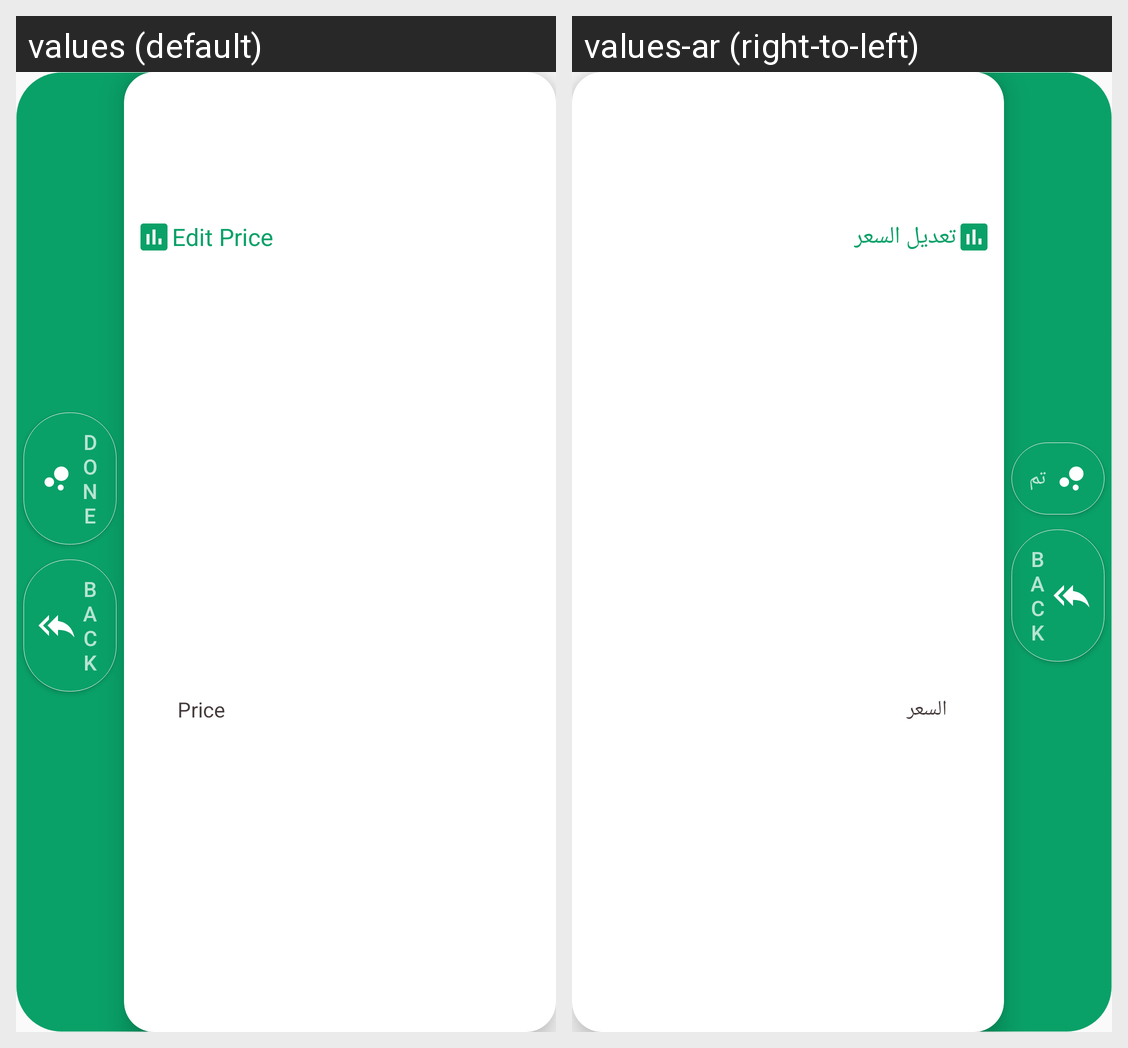

The same Android screen rendered under two of its app's locales, left to right. List the strings drawn on it with the default value and each locale's translation.
Android screen res/layout/price_dialog.xml rendered under 2 locales, left to right: values (default), values-ar (right-to-left). Device: Nexus 5 (rendered at 1080×1920; each locale shown at half size, 540×960, under a caption strip naming it); theme AppTheme.
Strings drawn on this screen, with the default value and each locale's value (text and hints the layout hard-codes, and strings that could not be matched under every locale, appear in the picture but are not listed):

done
  values: Done
  values-ar: تم

back
  values: Back
  values-ar: Back

edit_price
  values: Edit Price
  values-ar: تعديل السعر

price
  values: Price
  values-ar: السعر
